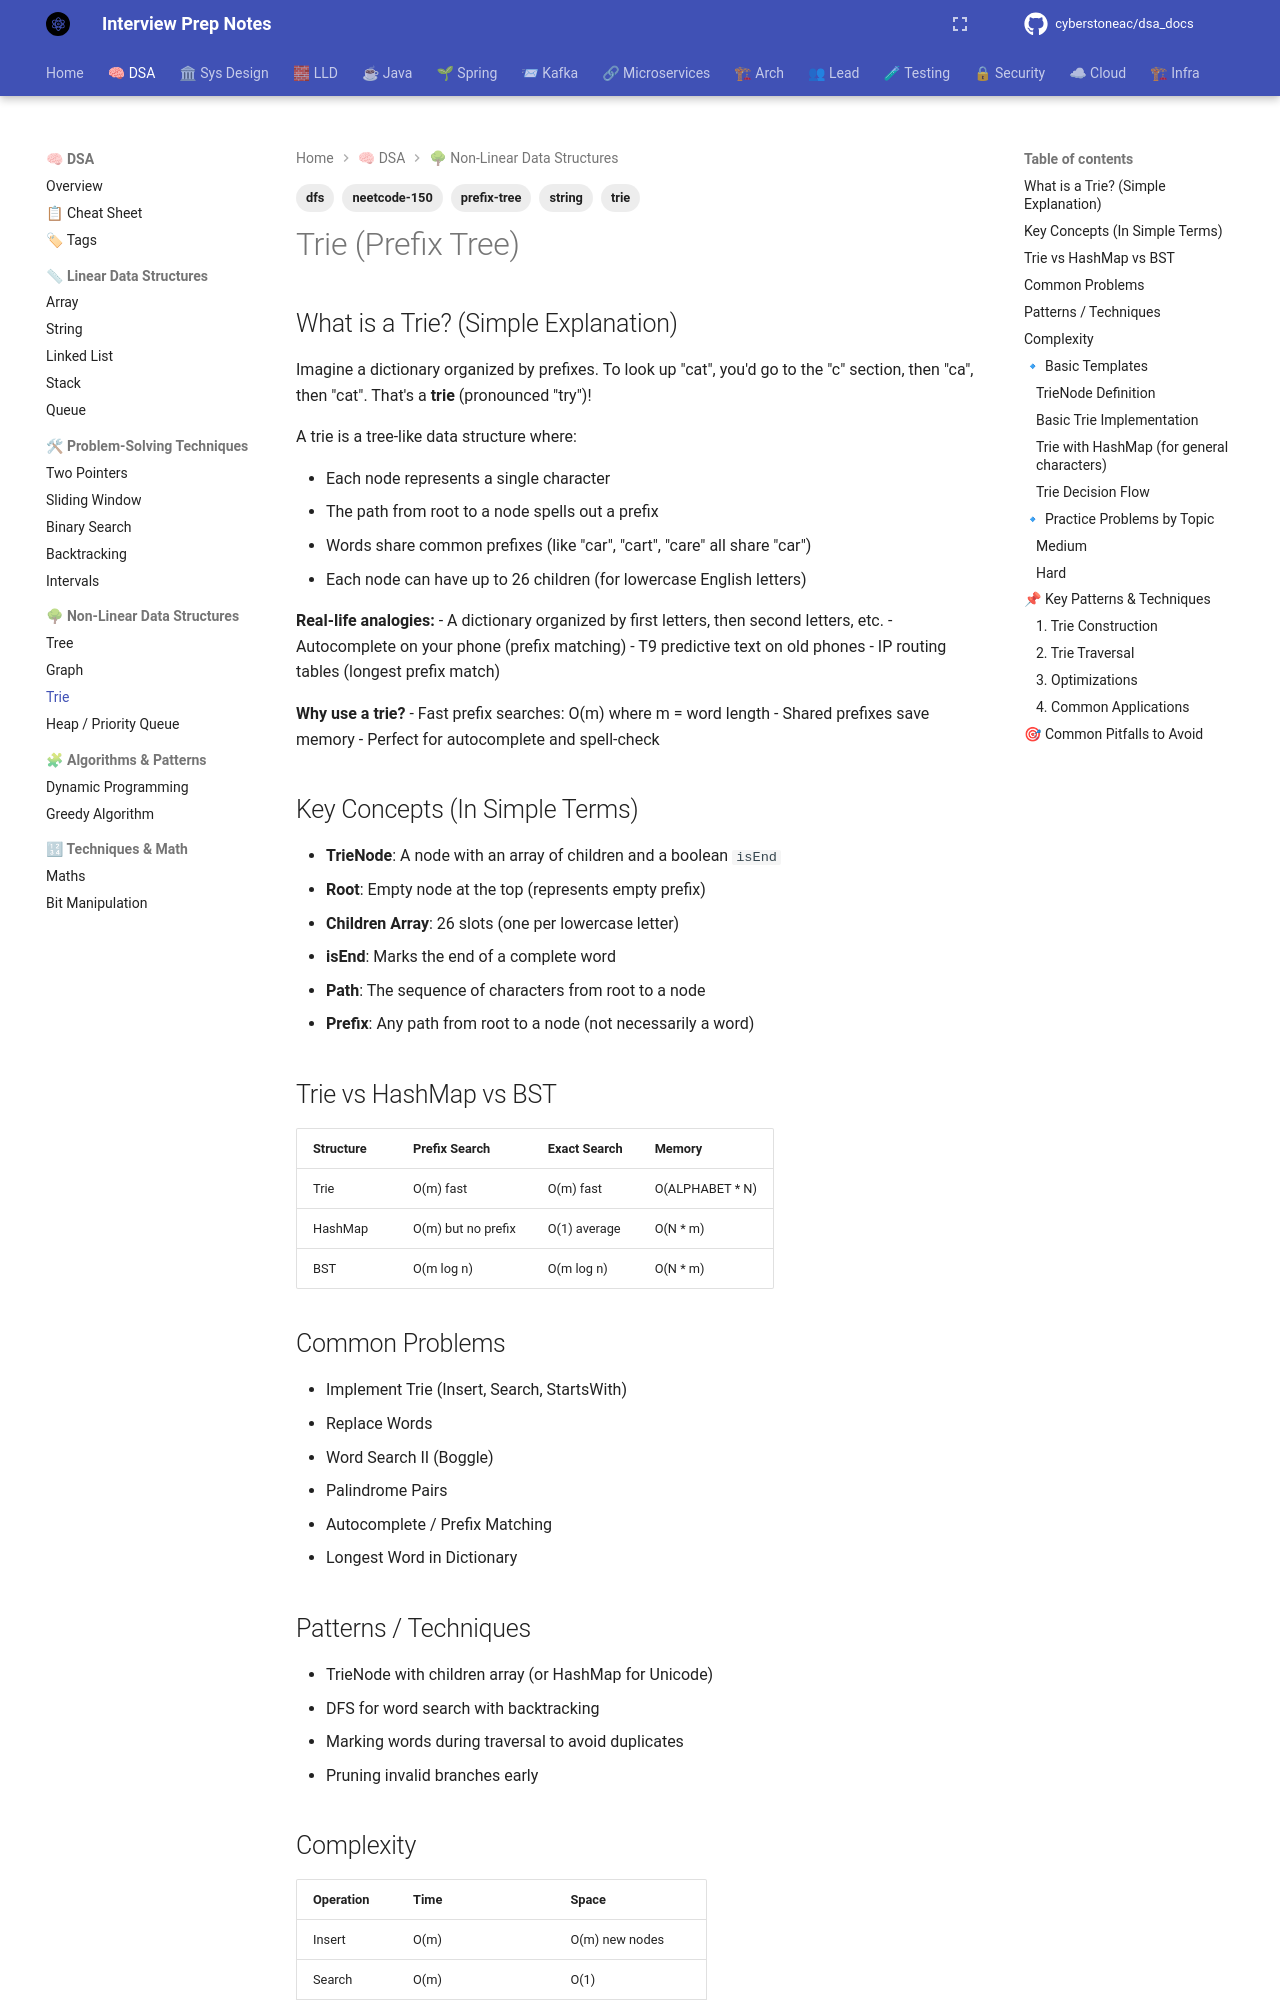

repository: cyberstoneac/dsa_docs · page: dsa/trie/index.html · generator: mkdocs

---
tags:
  - trie
  - prefix-tree
  - string
  - dfs
  - neetcode-150
---

# Trie (Prefix Tree)

## What is a Trie? (Simple Explanation)
Imagine a dictionary organized by prefixes. To look up "cat", you'd go to the "c" section, then "ca", then "cat". That's a **trie** (pronounced "try")!

A trie is a tree-like data structure where:
- Each node represents a single character
- The path from root to a node spells out a prefix
- Words share common prefixes (like "car", "cart", "care" all share "car")
- Each node can have up to 26 children (for lowercase English letters)

**Real-life analogies:**
- A dictionary organized by first letters, then second letters, etc.
- Autocomplete on your phone (prefix matching)
- T9 predictive text on old phones
- IP routing tables (longest prefix match)

**Why use a trie?**
- Fast prefix searches: O(m) where m = word length
- Shared prefixes save memory
- Perfect for autocomplete and spell-check

## Key Concepts (In Simple Terms)
- **TrieNode**: A node with an array of children and a boolean `isEnd`
- **Root**: Empty node at the top (represents empty prefix)
- **Children Array**: 26 slots (one per lowercase letter)
- **isEnd**: Marks the end of a complete word
- **Path**: The sequence of characters from root to a node
- **Prefix**: Any path from root to a node (not necessarily a word)

## Trie vs HashMap vs BST
| Structure | Prefix Search | Exact Search | Memory |
|-----------|---------------|--------------|--------|
| Trie | O(m) fast | O(m) fast | O(ALPHABET * N) |
| HashMap | O(m) but no prefix | O(1) average | O(N * m) |
| BST | O(m log n) | O(m log n) | O(N * m) |

## Common Problems
- Implement Trie (Insert, Search, StartsWith)
- Replace Words
- Word Search II (Boggle)
- Palindrome Pairs
- Autocomplete / Prefix Matching
- Longest Word in Dictionary

## Patterns / Techniques
- TrieNode with children array (or HashMap for Unicode)
- DFS for word search with backtracking
- Marking words during traversal to avoid duplicates
- Pruning invalid branches early

## Complexity
| Operation | Time | Space |
|-----------|------|-------|
| Insert | O(m) | O(m) new nodes |
| Search | O(m) | O(1) |
| StartsWith | O(m) | O(1) |
| Delete | O(m) | O(1) |
| Total Space | O(ALPHABET * N * m) | N = number of words |

---

## 🔹 Basic Templates

### TrieNode Definition
```java
class TrieNode {
    TrieNode[] children = new TrieNode[26];
    boolean isEnd = false;
    // Optional: String word; (for storing the complete word)
}
```
